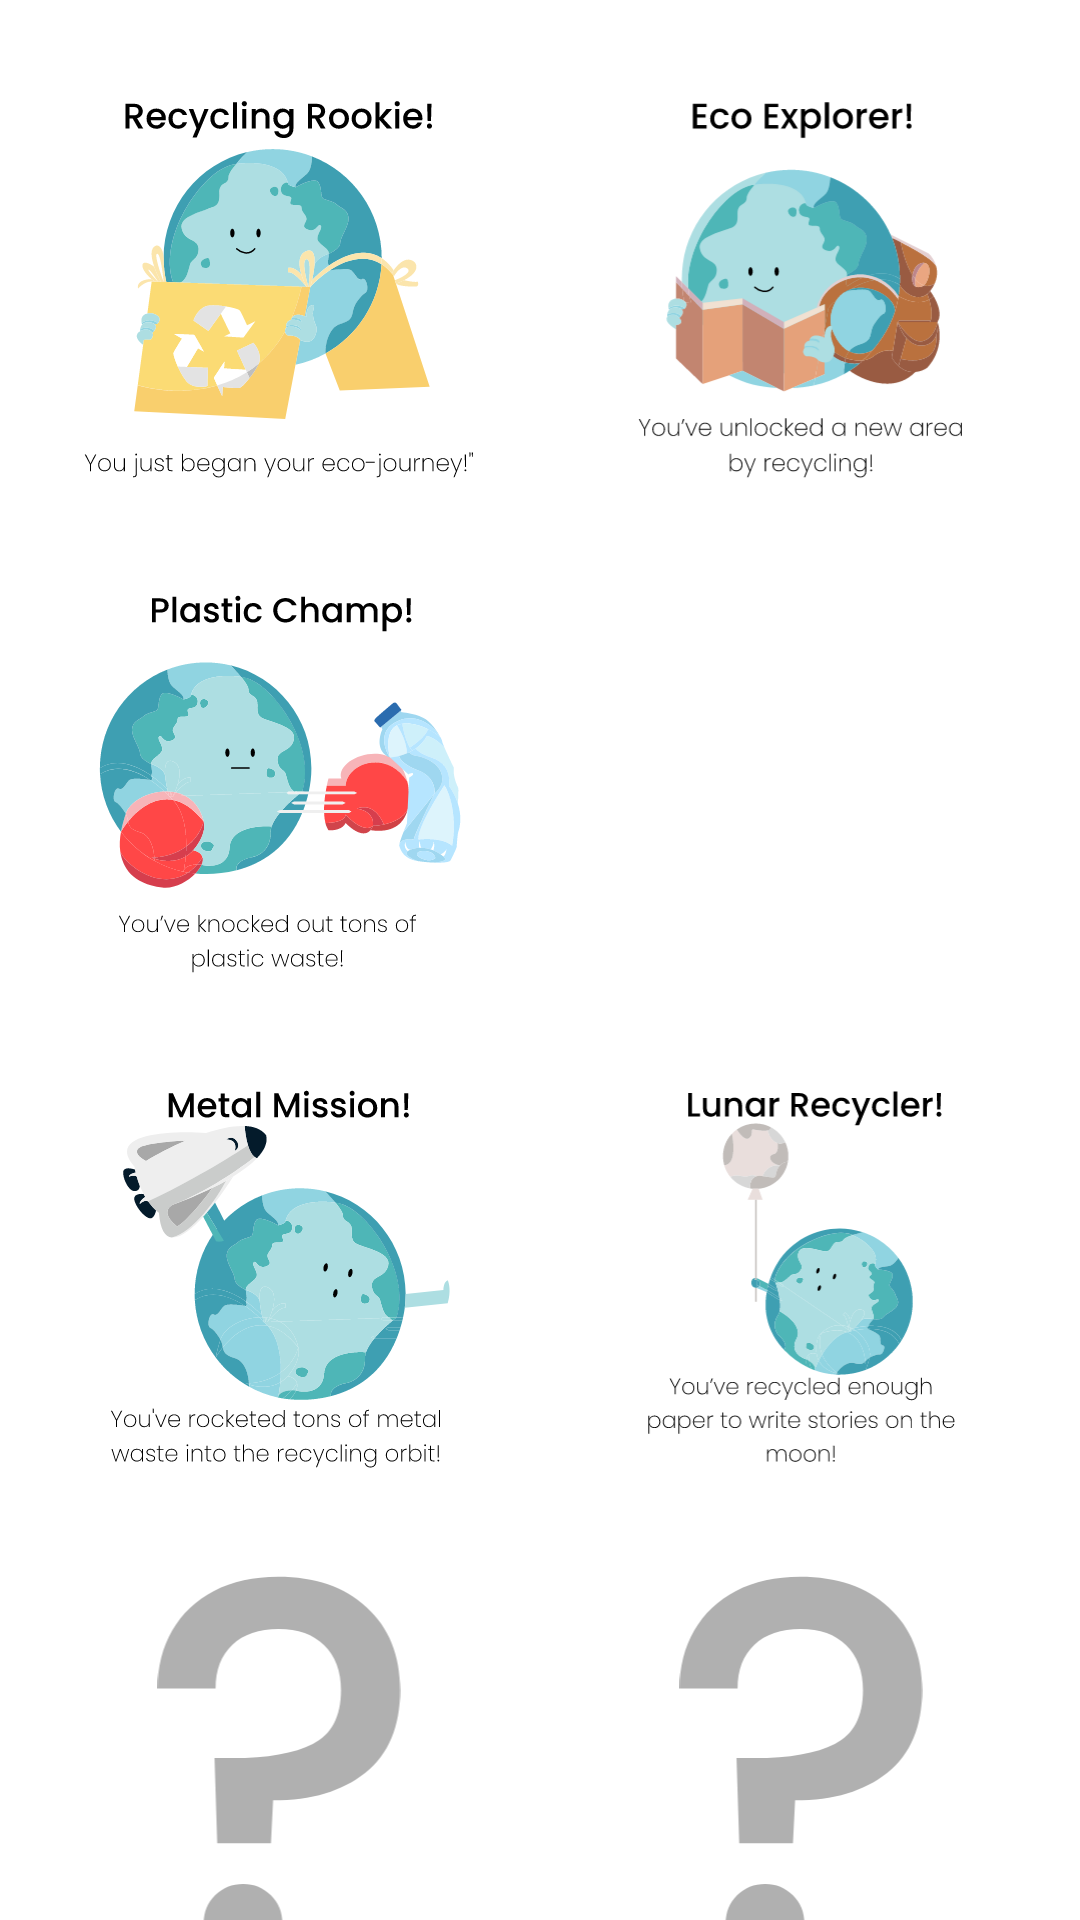

Here is an Android app screen rendered from its layout file. Give the layout XML and the strings, colors and styles it references.
<!-- AndroidManifest.xml: fallback theme Theme.MaterialComponents.DayNight.NoActionBar -->
<!-- res/layout/fragment_goals.xml -->
<?xml version="1.0" encoding="utf-8"?>
<LinearLayout xmlns:android="http://schemas.android.com/apk/res/android"
    xmlns:app="http://schemas.android.com/apk/res-auto"
    xmlns:tools="http://schemas.android.com/tools"
    android:layout_width="match_parent"
    android:layout_height="match_parent"
    tools:context=".fragment_goals">

    <LinearLayout
        android:layout_width="match_parent"
        android:layout_height="match_parent"
        android:orientation="vertical"
        android:gravity="center|top">

        <LinearLayout
            android:id="@+id/win_goals_1"
            android:layout_width="match_parent"
            android:layout_height="150dp"
            android:layout_marginTop="20dp"
            android:gravity="center"
            android:orientation="horizontal">

            <ImageButton
                android:id="@+id/goal01"
                android:layout_width="150dp"
                android:layout_height="150dp"
                android:padding="10dp"
                android:scaleType="fitCenter"
                android:background="@drawable/border_icon"
                android:src="@drawable/goal01" />

            <ImageButton
                android:id="@+id/goal02"
                android:layout_width="150dp"
                android:layout_height="150dp"
                android:background="@drawable/border_icon"
                android:padding="10dp"
                android:scaleType="fitCenter"
                android:layout_marginLeft="24dp"
                android:src="@drawable/goal02" />

        </LinearLayout>

        <LinearLayout
            android:id="@+id/win_goals_2"
            android:layout_width="match_parent"
            android:layout_height="150dp"
            android:layout_marginTop="15dp"
            android:gravity="center"
            android:orientation="horizontal">

            <ImageView
                android:id="@+id/goal03"
                android:layout_width="150dp"
                android:layout_height="150dp"
                android:background="@drawable/border_icon"
                android:padding="10dp"
                android:scaleType="fitCenter"
                android:src="@drawable/goal03"  />

            <ImageView
                android:id="@+id/goal04"
                android:layout_width="150dp"
                android:layout_height="150dp"
                android:layout_marginLeft="24dp"
                android:background="@drawable/border_icon"
                android:padding="10dp"
                android:scaleType="fitCenter"
                android:src="@drawable/goal04png" />

        </LinearLayout>

        <LinearLayout
            android:id="@+id/win_goals_3"
            android:layout_width="match_parent"
            android:layout_height="150dp"
            android:layout_marginTop="15dp"
            android:gravity="center"
            android:orientation="horizontal">

            <ImageView
                android:id="@+id/goal05"
                android:layout_width="150dp"
                android:layout_height="150dp"
                android:background="@drawable/border_icon"
                android:padding="10dp"
                android:scaleType="fitCenter"
                android:src="@drawable/goal05" />

            <ImageView
                android:id="@+id/goal06"
                android:layout_width="150dp"
                android:layout_height="150dp"
                android:layout_marginLeft="24dp"
                android:background="@drawable/border_icon"
                android:padding="10dp"
                android:scaleType="fitCenter"
                android:src="@drawable/goal06" />
        </LinearLayout>

        <LinearLayout
            android:id="@+id/win_goals_4"
            android:layout_width="match_parent"
            android:layout_height="150dp"
            android:layout_marginTop="15dp"
            android:gravity="center"
            android:orientation="horizontal">

            <ImageView
                android:id="@+id/goal07"
                android:layout_width="150dp"
                android:layout_height="150dp"
                android:background="@drawable/border_icon"
                android:padding="10dp"
                android:scaleType="fitCenter"
                android:src="@drawable/unknow" />

            <ImageView
                android:id="@+id/goal08"
                android:layout_width="150dp"
                android:layout_height="150dp"
                android:layout_marginLeft="24dp"
                android:background="@drawable/border_icon"
                android:padding="10dp"
                android:scaleType="fitCenter"
                android:src="@drawable/unknow" />
        </LinearLayout>

    </LinearLayout>

</LinearLayout>
<!-- resources referenced by this layout -->
<resources>
  <!-- drawable border_icon (drawable) -->
  <?xml version="1.0" encoding="utf-8"?>
  <shape xmlns:android="http://schemas.android.com/apk/res/android">
      <corners android:radius="10dp"/>
          <solid android:color="@color/white"/>
  </shape>
  <!-- drawable goal01: vector/xml drawable (drawable-mdpi, 43183 chars, omitted) -->
  <!-- drawable goal02: vector/xml drawable (drawable-mdpi, 44776 chars, omitted) -->
  <!-- drawable goal03: vector/xml drawable (drawable-mdpi, 52547 chars, omitted) -->
  <!-- drawable goal05: vector/xml drawable (drawable-mdpi, 56414 chars, omitted) -->
  <!-- drawable goal06: vector/xml drawable (drawable-mdpi, 55621 chars, omitted) -->
  <!-- drawable unknow (drawable-mdpi) -->
  <vector xmlns:android="http://schemas.android.com/apk/res/android"
      android:width="43dp"
      android:height="69dp"
      android:viewportWidth="43"
      android:viewportHeight="69">
    <path
        android:pathData="M21.324,0.32C27.852,0.32 33.068,2.112 36.972,5.696C40.94,9.28 42.924,14.176 42.924,20.384C42.924,26.848 40.876,31.712 36.78,34.976C32.684,38.24 27.244,39.872 20.46,39.872L20.076,47.456H10.572L10.092,32.384H13.26C19.468,32.384 24.204,31.552 27.468,29.888C30.796,28.224 32.46,25.056 32.46,20.384C32.46,16.992 31.468,14.336 29.484,12.416C27.564,10.496 24.876,9.536 21.42,9.536C17.964,9.536 15.244,10.464 13.26,12.32C11.276,14.176 10.284,16.768 10.284,20.096H0.012C0.012,16.256 0.876,12.832 2.604,9.824C4.332,6.816 6.796,4.48 9.996,2.816C13.26,1.152 17.036,0.32 21.324,0.32ZM15.18,68.672C13.196,68.672 11.532,68 10.188,66.656C8.844,65.312 8.172,63.648 8.172,61.664C8.172,59.68 8.844,58.016 10.188,56.672C11.532,55.328 13.196,54.656 15.18,54.656C17.1,54.656 18.732,55.328 20.076,56.672C21.42,58.016 22.092,59.68 22.092,61.664C22.092,63.648 21.42,65.312 20.076,66.656C18.732,68 17.1,68.672 15.18,68.672Z"
        android:fillColor="#B0B0B0"/>
  </vector>
  <color name="white">#FFFFFFFF</color>
</resources>
